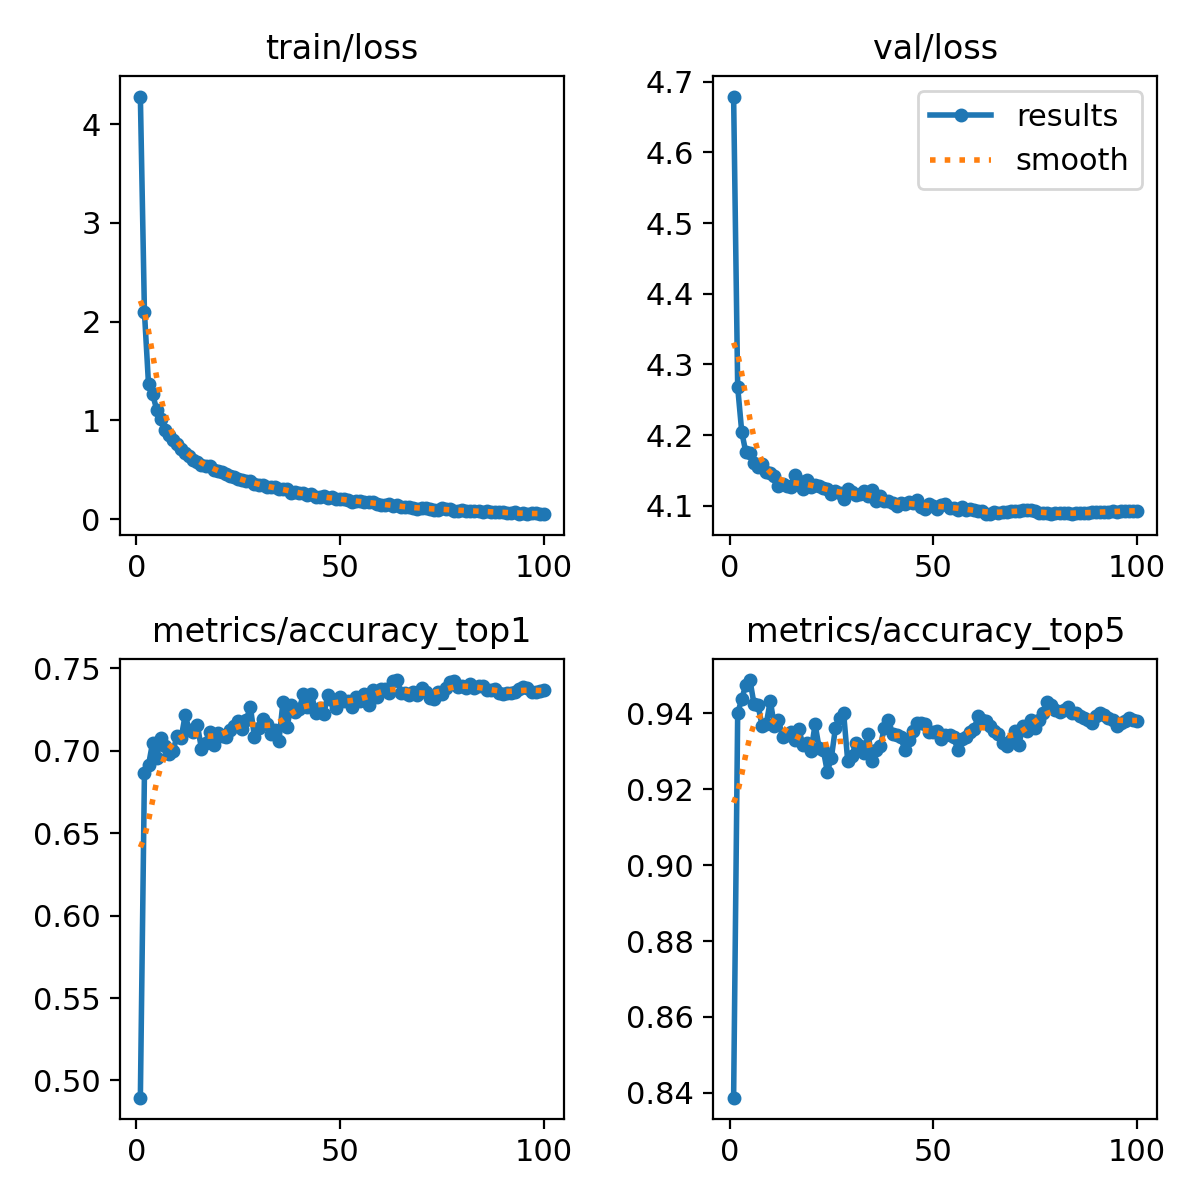

The file beside this chart, header and first rows:
epoch, train/loss, metrics/accuracy_top1, metrics/accuracy_top5, val/loss, lr/pg0, lr/pg1, lr/pg2
1, 4.28, 0.4896, 0.8387, 4.679, 0.003328, 0.003328, 0.003328
2, 2.098, 0.6863, 0.94, 4.268, 0.006595, 0.006595, 0.006595
3, 1.367, 0.6913, 0.9437, 4.204, 0.009797, 0.009797, 0.009797
4, 1.267, 0.705, 0.9475, 4.176, 0.009703, 0.009703, 0.009703
5, 1.111, 0.6954, 0.9487, 4.175, 0.009703, 0.009703, 0.009703
6, 1.013, 0.7079, 0.9425, 4.16, 0.009604, 0.009604, 0.009604
7, 0.8988, 0.7029, 0.9421, 4.154, 0.009505, 0.009505, 0.009505
8, 0.8539, 0.6979, 0.9367, 4.16, 0.009406, 0.009406, 0.009406
9, 0.8054, 0.6996, 0.9371, 4.147, 0.009307, 0.009307, 0.009307
10, 0.7632, 0.7092, 0.9433, 4.146, 0.009208, 0.009208, 0.009208
11, 0.7066, 0.7075, 0.9367, 4.143, 0.009109, 0.009109, 0.009109
12, 0.6682, 0.7217, 0.9383, 4.128, 0.00901, 0.00901, 0.00901
13, 0.6412, 0.7125, 0.9337, 4.131, 0.008911, 0.008911, 0.008911
14, 0.6008, 0.7117, 0.9342, 4.128, 0.008812, 0.008812, 0.008812
15, 0.5826, 0.7154, 0.935, 4.127, 0.008713, 0.008713, 0.008713
16, 0.5534, 0.7013, 0.9329, 4.143, 0.008614, 0.008614, 0.008614
17, 0.5435, 0.705, 0.9358, 4.135, 0.008515, 0.008515, 0.008515
18, 0.5347, 0.7117, 0.9317, 4.124, 0.008416, 0.008416, 0.008416
19, 0.5029, 0.7037, 0.9321, 4.136, 0.008317, 0.008317, 0.008317
20, 0.4881, 0.7108, 0.93, 4.126, 0.008218, 0.008218, 0.008218
21, 0.4801, 0.7092, 0.9371, 4.129, 0.008119, 0.008119, 0.008119
22, 0.456, 0.7083, 0.9308, 4.128, 0.00802, 0.00802, 0.00802
23, 0.4386, 0.7125, 0.9304, 4.125, 0.007921, 0.007921, 0.007921
24, 0.4245, 0.715, 0.9246, 4.124, 0.007822, 0.007822, 0.007822
25, 0.4042, 0.7179, 0.9283, 4.117, 0.007723, 0.007723, 0.007723
26, 0.3946, 0.7133, 0.9363, 4.121, 0.007624, 0.007624, 0.007624
27, 0.3872, 0.7188, 0.9387, 4.118, 0.007525, 0.007525, 0.007525
28, 0.3878, 0.7267, 0.94, 4.109, 0.007426, 0.007426, 0.007426
29, 0.3586, 0.7083, 0.9275, 4.124, 0.007327, 0.007327, 0.007327
30, 0.3493, 0.7137, 0.9287, 4.119, 0.007228, 0.007228, 0.007228
31, 0.3441, 0.7196, 0.9321, 4.116, 0.007129, 0.007129, 0.007129
32, 0.3281, 0.7163, 0.9313, 4.116, 0.00703, 0.00703, 0.00703
33, 0.3222, 0.71, 0.9296, 4.12, 0.006931, 0.006931, 0.006931
34, 0.3257, 0.7129, 0.9346, 4.114, 0.006832, 0.006832, 0.006832
35, 0.305, 0.7058, 0.9275, 4.122, 0.006733, 0.006733, 0.006733
36, 0.3024, 0.7296, 0.9304, 4.106, 0.006634, 0.006634, 0.006634
37, 0.3044, 0.7142, 0.9313, 4.114, 0.006535, 0.006535, 0.006535
38, 0.2658, 0.7279, 0.9363, 4.106, 0.006436, 0.006436, 0.006436
39, 0.2729, 0.7233, 0.9383, 4.106, 0.006337, 0.006337, 0.006337
40, 0.2679, 0.7254, 0.9346, 4.104, 0.006238, 0.006238, 0.006238
41, 0.2624, 0.7342, 0.9342, 4.1, 0.006139, 0.006139, 0.006139
42, 0.2494, 0.7267, 0.9337, 4.104, 0.00604, 0.00604, 0.00604
43, 0.2514, 0.7346, 0.9304, 4.102, 0.005941, 0.005941, 0.005941
44, 0.224, 0.7229, 0.9329, 4.105, 0.005842, 0.005842, 0.005842
45, 0.2258, 0.7262, 0.9354, 4.104, 0.005743, 0.005743, 0.005743
46, 0.2324, 0.7221, 0.9375, 4.107, 0.005644, 0.005644, 0.005644
47, 0.2106, 0.7338, 0.9375, 4.098, 0.005545, 0.005545, 0.005545
48, 0.2204, 0.7308, 0.9371, 4.095, 0.005446, 0.005446, 0.005446
49, 0.204, 0.7258, 0.935, 4.103, 0.005347, 0.005347, 0.005347
50, 0.2029, 0.7329, 0.935, 4.099, 0.005248, 0.005248, 0.005248
51, 0.2027, 0.73, 0.9354, 4.096, 0.005149, 0.005149, 0.005149
52, 0.198, 0.7304, 0.9333, 4.101, 0.00505, 0.00505, 0.00505
53, 0.1764, 0.7267, 0.9342, 4.102, 0.004951, 0.004951, 0.004951
54, 0.1804, 0.7325, 0.9342, 4.096, 0.004852, 0.004852, 0.004852
55, 0.1821, 0.7304, 0.9337, 4.097, 0.004753, 0.004753, 0.004753
56, 0.1714, 0.7342, 0.9304, 4.094, 0.004654, 0.004654, 0.004654
57, 0.1766, 0.7279, 0.9333, 4.098, 0.004555, 0.004555, 0.004555
58, 0.1727, 0.7367, 0.9337, 4.094, 0.004456, 0.004456, 0.004456
59, 0.1524, 0.7329, 0.935, 4.095, 0.004357, 0.004357, 0.004357
60, 0.1484, 0.7375, 0.9358, 4.094, 0.004258, 0.004258, 0.004258
... 40 more rows
